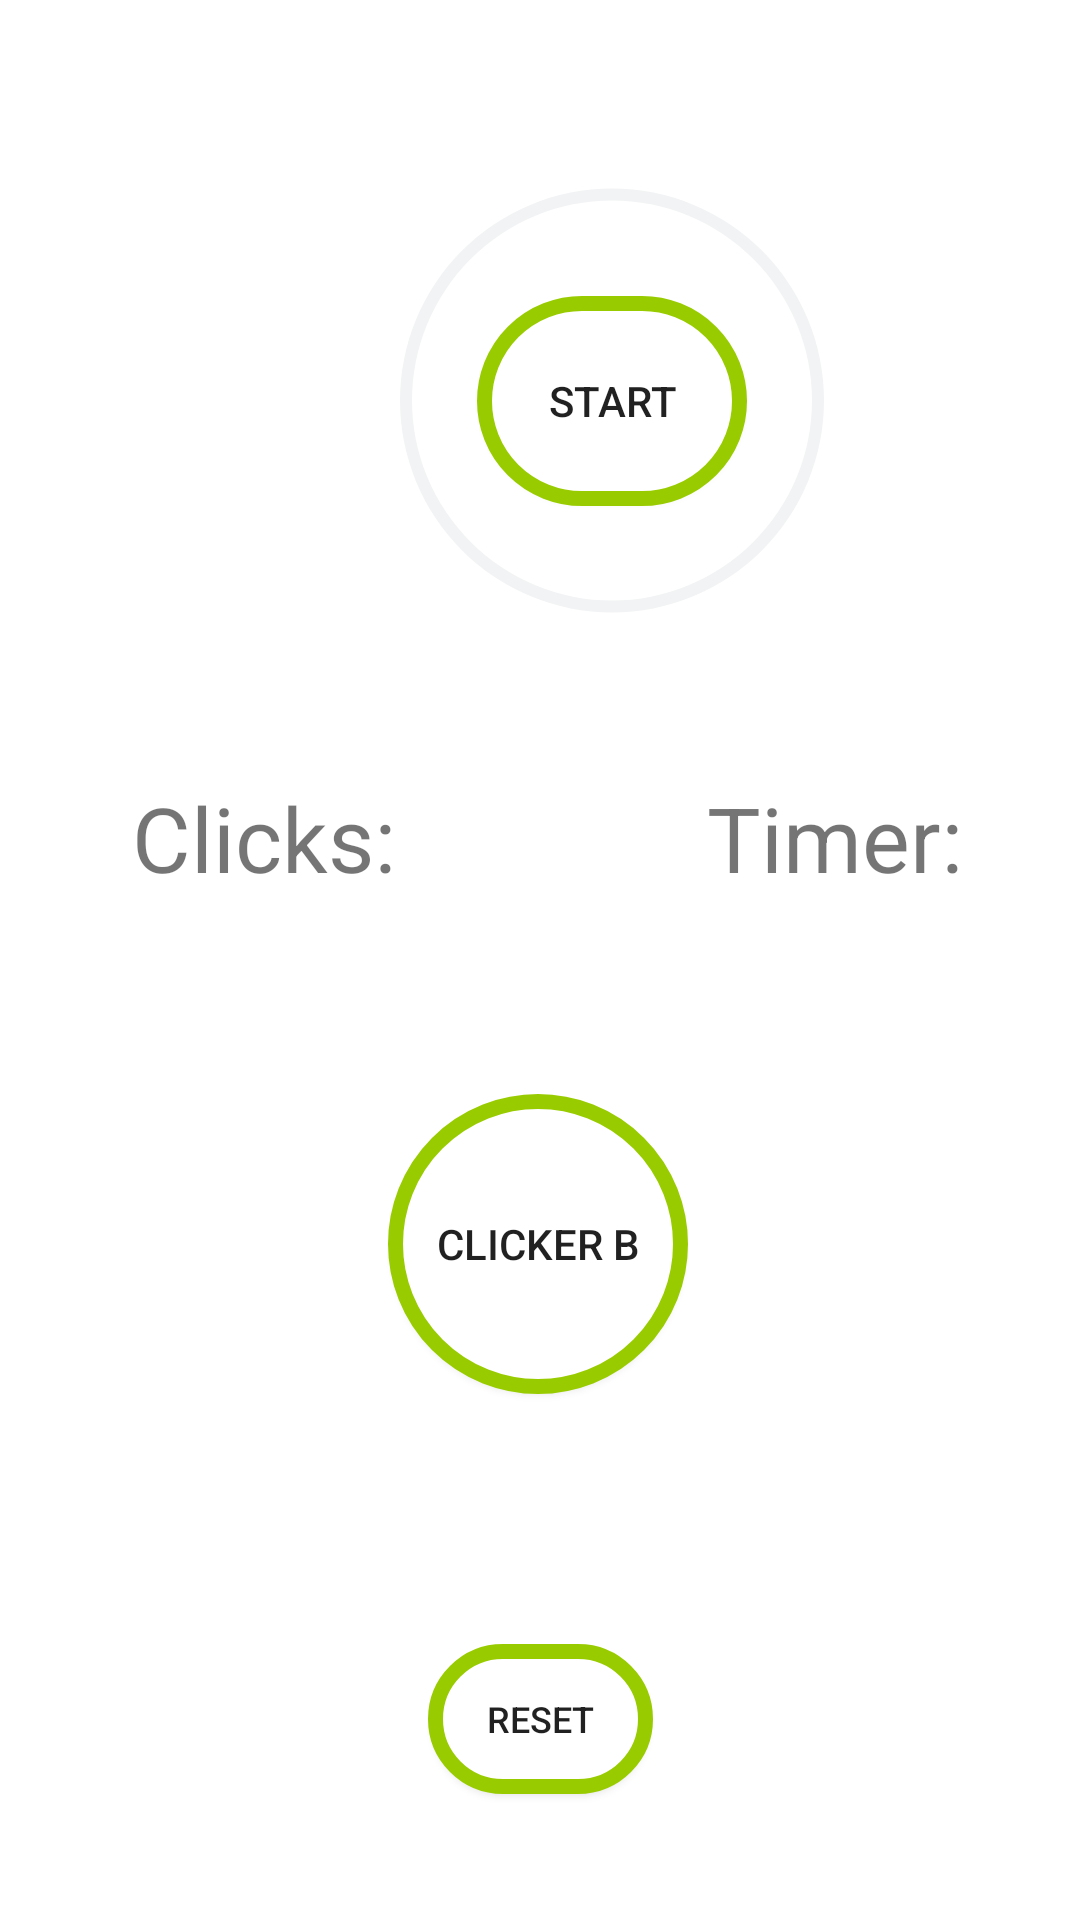

Reconstruct the res/layout file that produces this screen, plus the resources it refers to.
<!-- AndroidManifest.xml: application theme Theme.JokesApp -->
<!-- res/layout/lay_clicker_game.xml -->
<?xml version="1.0" encoding="utf-8"?>
<androidx.constraintlayout.widget.ConstraintLayout xmlns:android="http://schemas.android.com/apk/res/android"
    xmlns:app="http://schemas.android.com/apk/res-auto"
    xmlns:tools="http://schemas.android.com/tools"
    android:id="@+id/clickerGame"
    android:layout_width="match_parent"
    android:layout_height="match_parent"
    tools:context=".ClickerGameAct">

    <Button
        android:id="@+id/clkrBtnB"
        android:layout_width="100dp"
        android:layout_height="100dp"
        android:layout_marginTop="50dp"
        android:background="@drawable/clicker_border"
        android:text="@string/clickerBTNB"
        app:layout_constraintBottom_toTopOf="@+id/resetBtn"
        app:layout_constraintEnd_toEndOf="parent"
        app:layout_constraintHorizontal_bias="0.498"
        app:layout_constraintStart_toStartOf="parent"
        app:layout_constraintTop_toBottomOf="@+id/roundProgBar" />

    <TextView
        android:id="@+id/tv_ClksLeft"
        android:layout_width="wrap_content"
        android:layout_height="wrap_content"
        android:layout_marginStart="10dp"
        android:layout_marginTop="28dp"
        android:text="@string/tv_clksLeft"
        android:textSize="@dimen/clicker_clicksDisp"
        app:layout_constraintEnd_toEndOf="parent"
        app:layout_constraintHorizontal_bias="0.13"
        app:layout_constraintStart_toStartOf="parent"
        app:layout_constraintTop_toBottomOf="@+id/roundProgBar" />

    <ProgressBar
        android:id="@+id/roundProgBar"
        style="?android:attr/progressBarStyle"
        android:layout_width="200dp"
        android:layout_height="195dp"
        android:layout_marginStart="104dp"
        android:layout_marginTop="36dp"
        android:indeterminateOnly="false"
        android:progressDrawable="@drawable/round_prog_bar"
        app:flow_verticalAlign="center"
        app:layout_constraintStart_toStartOf="parent"
        app:layout_constraintTop_toTopOf="parent"
        tools:progress="100" />

    <Button
        android:id="@+id/clkrStartBtn"
        android:layout_width="90dp"
        android:layout_height="70dp"
        android:text="@string/clicker_StartBtn"
        android:background="@drawable/clicker_border"
        app:layout_constraintBottom_toBottomOf="@+id/roundProgBar"
        app:layout_constraintEnd_toEndOf="@+id/roundProgBar"
        app:layout_constraintStart_toStartOf="@+id/roundProgBar"
        app:layout_constraintTop_toTopOf="@+id/roundProgBar" />

    <TextView
        android:id="@+id/tv_clkrTimer"
        android:layout_width="wrap_content"
        android:layout_height="wrap_content"
        android:layout_marginTop="28dp"
        android:layout_marginEnd="10dp"
        android:text="@string/timeLeft"
        android:textSize="@dimen/clicker_clicksDisp"
        app:layout_constraintEnd_toEndOf="parent"
        app:layout_constraintHorizontal_bias="0.782"
        app:layout_constraintStart_toEndOf="@+id/tv_ClksLeft"
        app:layout_constraintTop_toBottomOf="@+id/roundProgBar" />

    <Button
        android:id="@+id/resetBtn"
        android:layout_width="75dp"
        android:layout_height="50dp"
        android:layout_marginTop="20dp"
        android:background="@drawable/clicker_border"
        android:text="@string/clkrReset"
        android:textSize="12sp"
        app:layout_constraintBottom_toBottomOf="parent"
        app:layout_constraintEnd_toEndOf="parent"
        app:layout_constraintStart_toStartOf="parent"
        app:layout_constraintTop_toBottomOf="@+id/roundProgBar"
        app:layout_constraintVertical_bias="0.876" />

</androidx.constraintlayout.widget.ConstraintLayout>
<!-- resources referenced by this layout -->
<resources>
  <dimen name="clicker_clicksDisp">30sp</dimen>
  <!-- drawable clicker_border (drawable) -->
  <?xml version="1.0" encoding="utf-8"?>
  <shape xmlns:android="http://schemas.android.com/apk/res/android">
      <corners
          android:bottomLeftRadius="250dp"
          android:topRightRadius="250dp"
          android:bottomRightRadius="250dp"
          android:topLeftRadius="250dp"/>
      <solid
          android:color="@android:color/white"/>
      <stroke
          android:width="5dp" android:color="@android:color/holo_green_light"/>
      <padding
          android:bottom="10dp"
          android:left="10dp"
          android:right="10dp"
          android:top="10dp"/>
  </shape>
  <!-- drawable round_prog_bar (drawable) -->
  <?xml version="1.0" encoding="utf-8"?>
  <layer-list xmlns:android="http://schemas.android.com/apk/res/android">
      <item>
          <shape
              android:shape="ring"
              android:thicknessRatio="50"
              android:useLevel="false">
              <solid android:color="#F2F3F4"/>
          </shape>
      </item>
  
      <item>
          <rotate
              android:fromDegrees="270"
              android:toDegrees="270">
              <shape
                  android:shape="ring"
                  android:thicknessRatio="50"
                  android:useLevel="true">
                  <solid android:color="@color/clkr_loader"/>
              </shape>
          </rotate>
      </item>
  </layer-list>
  <string name="clickerBTNB">CLICKER B</string>
  <string name="clicker_StartBtn">START</string>
  <string name="clkrReset">RESET</string>
  <string name="timeLeft">Timer: </string>
  <string name="tv_clksLeft">Clicks: </string>
  <style name="Theme.JokesApp" parent="Theme.MaterialComponents.DayNight.DarkActionBar">
          
          <item name="colorPrimary">@color/purple_500</item>
          <item name="colorPrimaryVariant">@color/teal_200</item>
          <item name="colorOnPrimary">@color/white</item>
          
          <item name="colorSecondary">@color/purple_700</item>
          <item name="colorSecondaryVariant">@color/pink</item>
          <item name="colorOnSecondary">@color/black</item>
          
          <item name="android:statusBarColor">?attr/colorPrimaryVariant</item>
          
      </style>
  <color name="clkr_loader">#C51162</color>
  <color name="purple_500">#FF6200EE</color>
  <color name="teal_200">#FF03DAC5</color>
  <color name="white">#FFFFFFFF</color>
  <color name="purple_700">#FF3700B3</color>
  <color name="pink">#F25278</color>
  <color name="black">#FF000000</color>
</resources>
